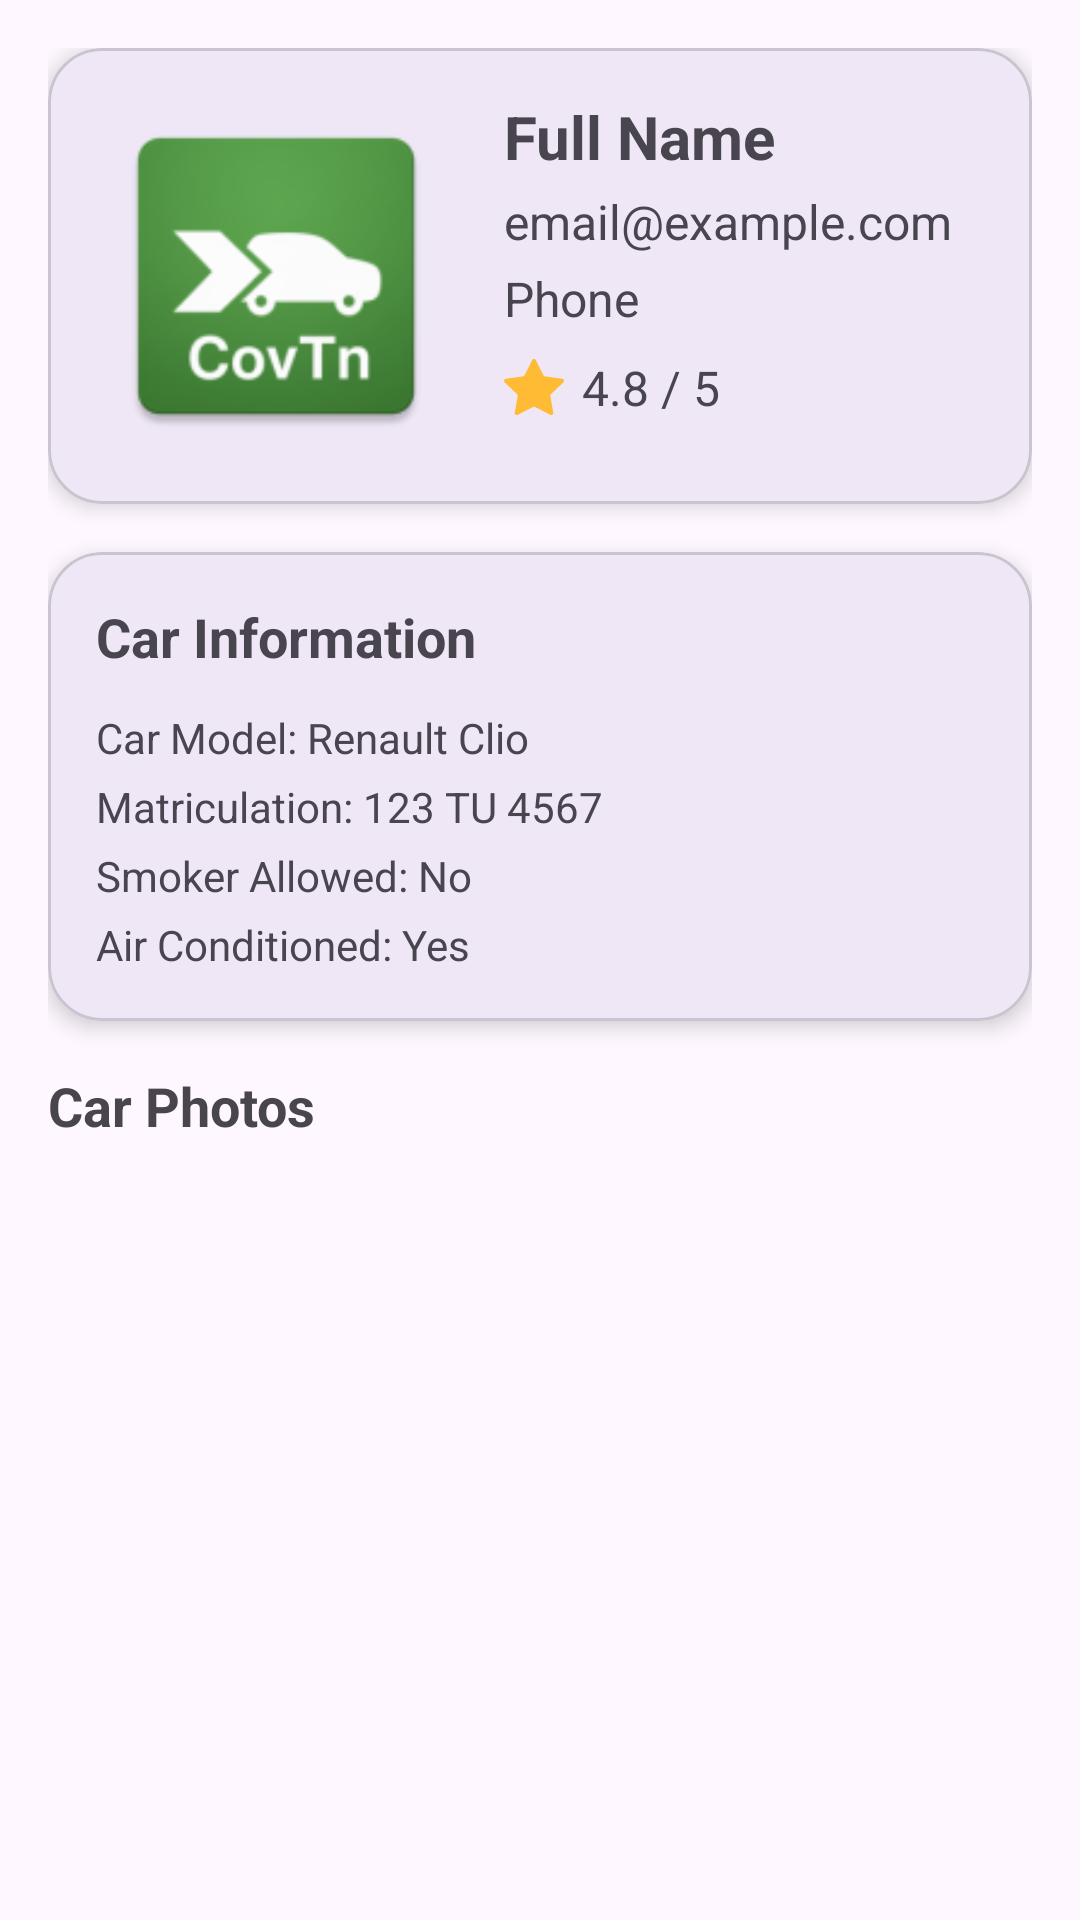

Write the Android layout XML for this screen, with the resource values it uses.
<!-- AndroidManifest.xml: application theme Theme.CovTn -->
<!-- res/layout/fragment_driver_profile.xml -->
<?xml version="1.0" encoding="utf-8"?>
<ScrollView xmlns:android="http://schemas.android.com/apk/res/android"
    xmlns:app="http://schemas.android.com/apk/res-auto"
    android:layout_width="match_parent"
    android:layout_height="match_parent"
    android:padding="16dp"
    android:fillViewport="true">

    <LinearLayout
        android:layout_width="match_parent"
        android:layout_height="wrap_content"
        android:orientation="vertical">

        
        <com.google.android.material.card.MaterialCardView
            android:layout_width="match_parent"
            android:layout_height="wrap_content"
            android:layout_marginBottom="16dp"
            app:cardCornerRadius="18dp"
            app:cardElevation="4dp">

            <LinearLayout
                android:layout_width="match_parent"
                android:layout_height="wrap_content"
                android:orientation="horizontal"
                android:padding="16dp">

                <ImageView
                    android:id="@+id/profileImage"
                    android:layout_width="120dp"
                    android:layout_height="120dp"
                    android:scaleType="centerCrop"
                    android:src="@mipmap/ic_launcher"
                    android:padding="2dp"
                    android:layout_gravity="center_vertical" />

                <LinearLayout
                    android:orientation="vertical"
                    android:layout_marginStart="16dp"
                    android:layout_width="0dp"
                    android:layout_weight="1"
                    android:layout_height="wrap_content">

                    <TextView
                        android:id="@+id/tvFullName"
                        android:layout_width="wrap_content"
                        android:layout_height="wrap_content"
                        android:text="Full Name"
                        android:textSize="20sp"
                        android:textStyle="bold" />

                    <TextView
                        android:id="@+id/tvEmail"
                        android:layout_width="wrap_content"
                        android:layout_height="wrap_content"
                        android:text="email@example.com"
                        android:textSize="16sp"
                        android:layout_marginTop="4dp" />

                    <TextView
                        android:id="@+id/tvPhone"
                        android:layout_width="wrap_content"
                        android:layout_height="wrap_content"
                        android:text="Phone"
                        android:textSize="16sp"
                        android:layout_marginTop="4dp" />

                    
                    <LinearLayout
                        android:orientation="horizontal"
                        android:layout_width="wrap_content"
                        android:layout_height="wrap_content"
                        android:gravity="center_vertical"
                        android:layout_marginTop="8dp">

                        <ImageView
                            android:src="@drawable/star_fill"
                            android:layout_width="20dp"
                            android:layout_height="20dp"
                            app:tint="@android:color/holo_orange_light"/>

                        <TextView
                            android:id="@+id/tvRating"
                            android:layout_marginStart="6dp"
                            android:text="4.8 / 5"
                            android:textSize="16sp"
                            android:layout_width="wrap_content"
                            android:layout_height="wrap_content"/>
                    </LinearLayout>

                </LinearLayout>

            </LinearLayout>

        </com.google.android.material.card.MaterialCardView>


        
        <com.google.android.material.card.MaterialCardView
            android:layout_width="match_parent"
            android:layout_height="wrap_content"
            app:cardCornerRadius="18dp"
            android:layout_marginBottom="16dp"
            app:cardElevation="4dp">

            <LinearLayout
                android:padding="16dp"
                android:orientation="vertical"
                android:layout_width="match_parent"
                android:layout_height="wrap_content">

                <TextView
                    android:text="Car Information"
                    android:textSize="18sp"
                    android:textStyle="bold"
                    android:layout_marginBottom="8dp"
                    android:layout_width="wrap_content"
                    android:layout_height="wrap_content" />

                <TextView
                    android:id="@+id/tvCarModel"
                    android:text="Car Model: Renault Clio"
                    android:layout_width="wrap_content"
                    android:layout_height="wrap_content"
                    android:layout_marginTop="4dp" />

                <TextView
                    android:id="@+id/tvMatriculation"
                    android:text="Matriculation: 123 TU 4567"
                    android:layout_width="wrap_content"
                    android:layout_height="wrap_content"
                    android:layout_marginTop="4dp" />

                <TextView
                    android:id="@+id/tvSmoker"
                    android:text="Smoker Allowed: No"
                    android:layout_width="wrap_content"
                    android:layout_height="wrap_content"
                    android:layout_marginTop="4dp" />

                <TextView
                    android:id="@+id/tvAirConditioned"
                    android:text="Air Conditioned: Yes"
                    android:layout_width="wrap_content"
                    android:layout_height="wrap_content"
                    android:layout_marginTop="4dp" />

            </LinearLayout>

        </com.google.android.material.card.MaterialCardView>


        
        <TextView
            android:text="Car Photos"
            android:layout_width="wrap_content"
            android:layout_height="wrap_content"
            android:textSize="18sp"
            android:textStyle="bold"
            android:layout_marginBottom="10dp" />

        <HorizontalScrollView
            android:layout_width="match_parent"
            android:layout_height="wrap_content">

            <LinearLayout
                android:id="@+id/carImages"
                android:layout_width="wrap_content"
                android:layout_height="wrap_content"
                android:orientation="horizontal" />

        </HorizontalScrollView>

    </LinearLayout>

</ScrollView>
<!-- resources referenced by this layout -->
<resources>
  <!-- drawable star_fill (drawable) -->
  <vector xmlns:android="http://schemas.android.com/apk/res/android"
      android:width="16dp"
      android:height="16dp"
      android:viewportWidth="16"
      android:viewportHeight="16">
    <path
        android:pathData="M3.612,15.443c-0.386,0.198 -0.824,-0.149 -0.746,-0.592l0.83,-4.73L0.173,6.765c-0.329,-0.314 -0.158,-0.888 0.283,-0.95l4.898,-0.696L7.538,0.792c0.197,-0.39 0.73,-0.39 0.927,0l2.184,4.327 4.898,0.696c0.441,0.062 0.612,0.636 0.282,0.95l-3.522,3.356 0.83,4.73c0.078,0.443 -0.36,0.79 -0.746,0.592L8,13.187l-4.389,2.256z"
        android:fillColor="@android:color/holo_orange_light"/>
  </vector>
  <!-- mipmap ic_launcher: webp bitmap (mipmap-hdpi, 3434 bytes) -->
  <style name="Theme.CovTn" parent="Base.Theme.CovTn" />
  <style name="Base.Theme.CovTn" parent="Theme.Material3.DayNight.NoActionBar">
          
          
      </style>
</resources>
